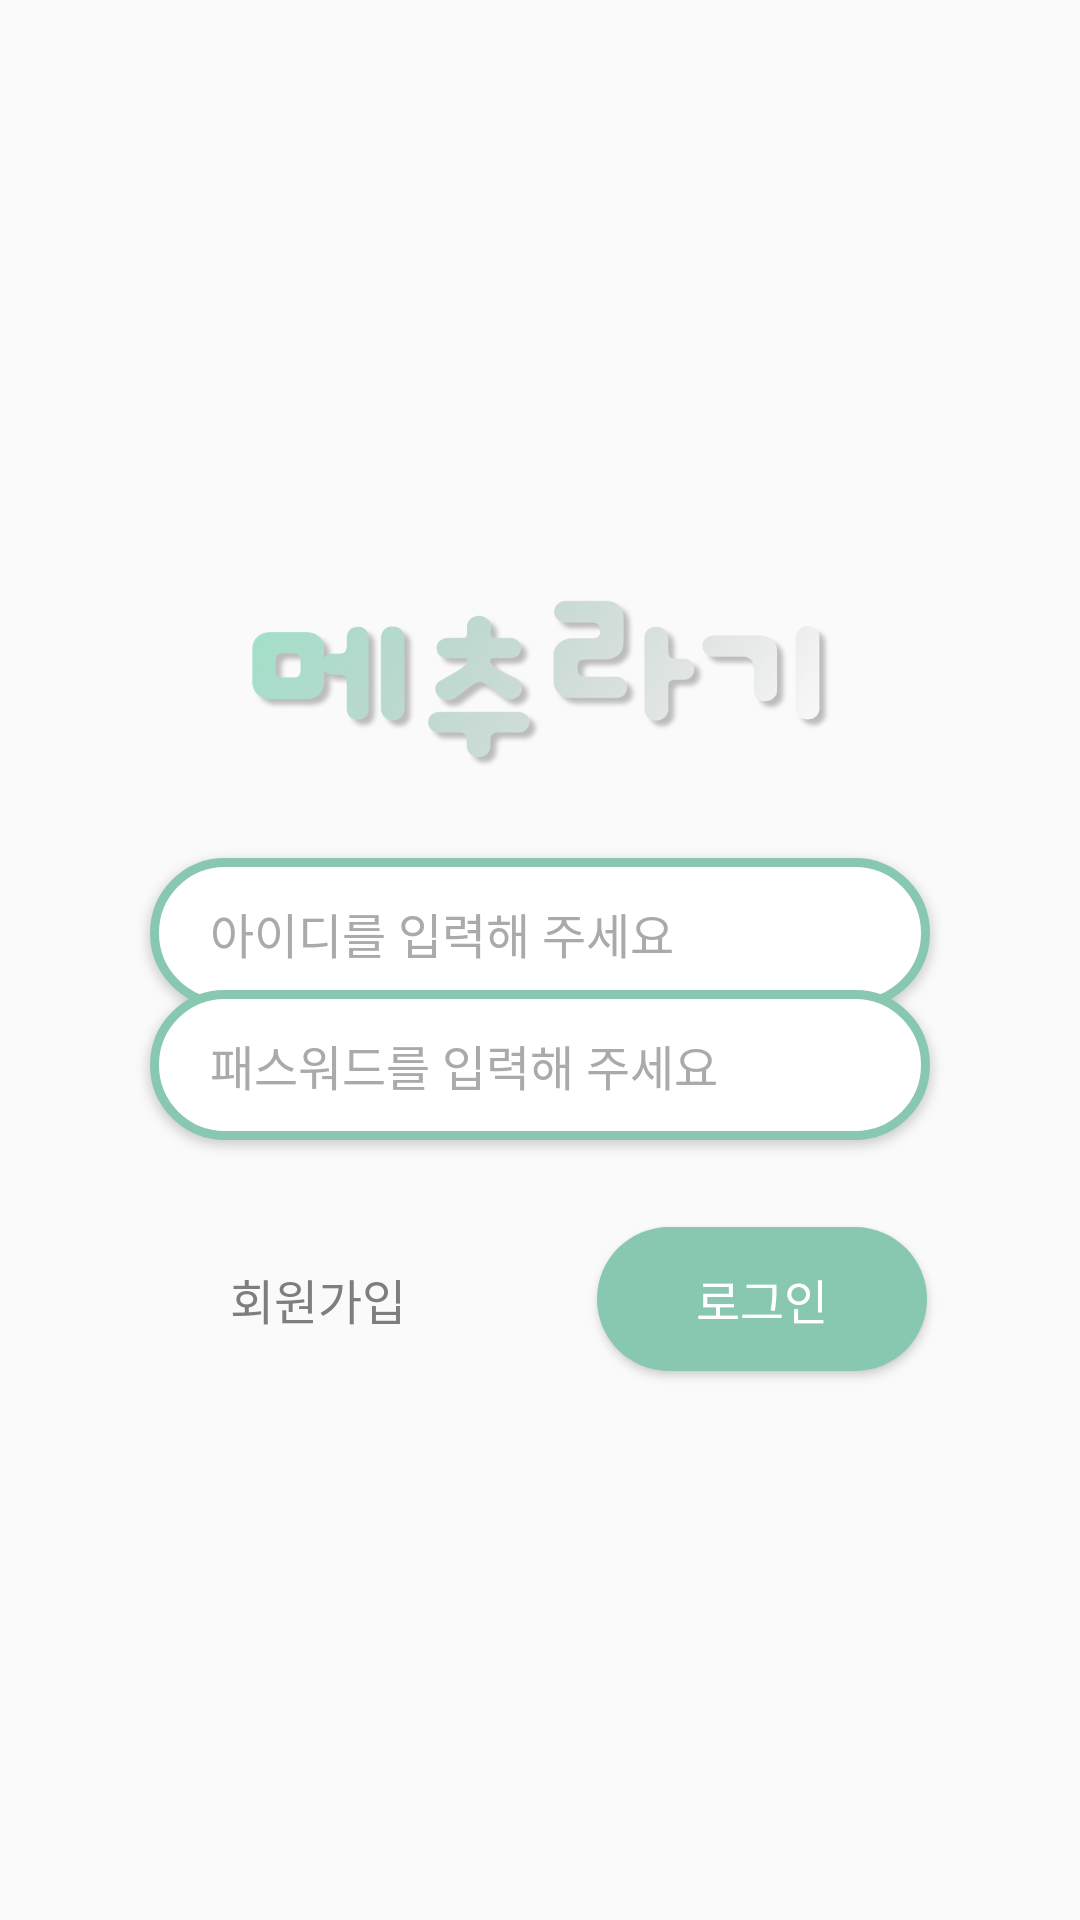

Layout XML and referenced resources for this Android screen:
<!-- AndroidManifest.xml: application theme Theme.AndroidTest -->
<!-- res/layout/activity_main.xml -->
<?xml version="1.0" encoding="utf-8"?>
<androidx.constraintlayout.widget.ConstraintLayout xmlns:android="http://schemas.android.com/apk/res/android"
    xmlns:app="http://schemas.android.com/apk/res-auto"
    xmlns:tools="http://schemas.android.com/tools"
    android:layout_width="match_parent"
    android:layout_height="match_parent"
    tools:context=".MainActivity">

    <ImageView
        android:id="@+id/imageView_main_logo"
        android:layout_width="193.34dp"
        android:layout_height="55.97dp"
        android:background="@drawable/logo_main_2"
        android:layout_marginTop="200dp"
        app:layout_constraintTop_toTopOf="parent"
        app:layout_constraintBottom_toTopOf="@id/idEditText"
        app:layout_constraintStart_toStartOf="parent"
        app:layout_constraintEnd_toEndOf="parent"/>

    <EditText
        android:id="@+id/idEditText"
        android:imeOptions="actionDone"
        android:layout_width="260dp"
        android:layout_height="50dp"
        app:layout_constraintStart_toStartOf="parent"
        app:layout_constraintEnd_toEndOf="parent"
        app:layout_constraintTop_toBottomOf="@+id/imageView_main_logo"
        android:layout_marginStart="80dp"
        android:layout_marginEnd="80dp"
        android:layout_marginTop="30dp"
        android:paddingLeft="20dp"
        android:paddingRight="20dp"
        android:elevation="2dp"
        android:background="@drawable/edittext_chat"
        android:hint="아이디를 입력해 주세요"
        android:inputType="text"
        android:textSize="16sp"
        android:textColorHint="#AAAAAA"
        android:textColor="#7E7E7E"
        android:fontFamily="@font/pretendardmedium"/>

    <EditText
        android:id="@+id/pwEditText"
        android:imeOptions="actionDone"
        android:layout_width="260dp"
        android:layout_height="50dp"
        android:layout_marginStart="80dp"
        android:layout_marginTop="30dp"
        android:layout_marginEnd="80dp"
        android:background="@drawable/edittext_chat"
        android:fontFamily="@font/pretendardmedium"
        android:hint="패스워드를 입력해 주세요"
        android:inputType="textPassword"
        android:paddingLeft="20dp"
        android:paddingRight="20dp"
        android:elevation="2dp"
        android:textSize="16sp"
        android:textColorHint="#AAAAAA"
        android:textColor="#7E7E7E"
        app:layout_constraintEnd_toEndOf="parent"
        app:layout_constraintStart_toStartOf="parent"
        app:layout_constraintTop_toBottomOf="@+id/idEditText"
        app:layout_constraintBottom_toTopOf="@+id/linearLayout_main" />

    <LinearLayout
        android:clipToPadding="false"
        android:id="@+id/linearLayout_main"
        android:layout_width="wrap_content"
        android:layout_height="wrap_content"
        android:orientation="horizontal"
        android:layout_marginTop="10dp"
        android:layout_marginBottom="200dp"
        app:layout_constraintTop_toBottomOf="@+id/pwEditText"
        app:layout_constraintStart_toStartOf="parent"
        app:layout_constraintEnd_toEndOf="parent"
        app:layout_constraintBottom_toBottomOf="parent">

        <androidx.appcompat.widget.AppCompatButton
            android:id="@+id/registerButton"
            android:layout_width="110dp"
            android:layout_height="wrap_content"
            android:background="@drawable/button_unselected"
            android:layout_margin="19dp"
            android:elevation="10dp"
            android:fontFamily="@font/pretendardbold"
            android:text="회원가입"
            android:textColor="#7E7E7E"
            android:textSize="16sp" />

        <Button
            android:id="@+id/loginButton"
            android:layout_width="110dp"
            android:layout_height="wrap_content"
            android:background="@drawable/button_selected"
            android:layout_margin="19dp"
            android:elevation="10dp"
            android:text="로그인"
            android:textColor="@color/white"
            android:textSize="16sp"
            android:fontFamily="@font/pretendardbold" />

    </LinearLayout>



</androidx.constraintlayout.widget.ConstraintLayout>
<!-- resources referenced by this layout -->
<resources>
  <color name="white">#FFFFFFFF</color>
  <!-- drawable button_selected (drawable) -->
  <?xml version="1.0" encoding="utf-8"?>
  <shape xmlns:android="http://schemas.android.com/apk/res/android">
      <solid android:color="#88C8B1" />
      <corners android:radius="45dp" />
  </shape>
  <!-- drawable edittext_chat (drawable) -->
  <?xml version="1.0" encoding="utf-8"?>
  <shape xmlns:android="http://schemas.android.com/apk/res/android">
      <solid android:color="#ffffff" />
      <corners android:radius="45dp" />
      <stroke android:width="3dp" android:color="#88C8B1" />
  </shape>
  <!-- drawable logo_main_2: png bitmap (drawable, 127654 bytes) -->
  <style name="Theme.AndroidTest" parent="Base.Theme.AndroidTest" />
  <style name="Base.Theme.AndroidTest" parent="Theme.AppCompat.DayNight.NoActionBar">
          
          
      </style>
</resources>
